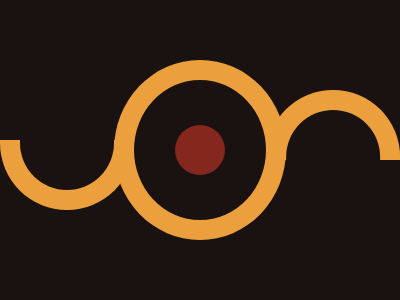

Reproduce this picture with HTML and CSS.

<!DOCTYPE html>
<html lang="en">
<head>
    <meta charset="UTF-8">
    <meta name="viewport" content="width=device-width, initial-scale=1.0">
    <title>11 Eye Of Sauron</title>

    <style>
        *{
            margin: 0;
        }
        body {
            background-color: #191210;
            display: flex;
            justify-content: center;
            align-items: center;
            box-sizing: border-box;
            height: 100vh;
        }
        .circle {
            width: 140px;
            height: 140px;
            border: 20px solid #ECA03D;
            border-radius: 50%;
            display: flex;
            justify-content: center;
            align-items: center;
        }
        .inner-circle {
            background-color: #84271C;
            width: 50px;
            height: 50px;
            border-radius: 50%;
        }
        .half-circle {
            width: 100px;
            height: 50px;
            border: 20px solid #ECA03D;
            border-top: 0;
            border-bottom-left-radius: 100px;
            border-bottom-right-radius: 100px;
        }
        .half-circle.left {
            margin-right: -20px;
            margin-bottom: -50px;
        }
        .half-circle.right {
            margin-left: -20px;
            margin-top: -50px;
            transform: scale(-1);
        }
    </style>
</head>

<body>
    <div class="half-circle left"></div>
    <div class="circle">
        <div class="inner-circle"></div>
    </div>
    <div class="half-circle right"></div>
    
</body>
</html>